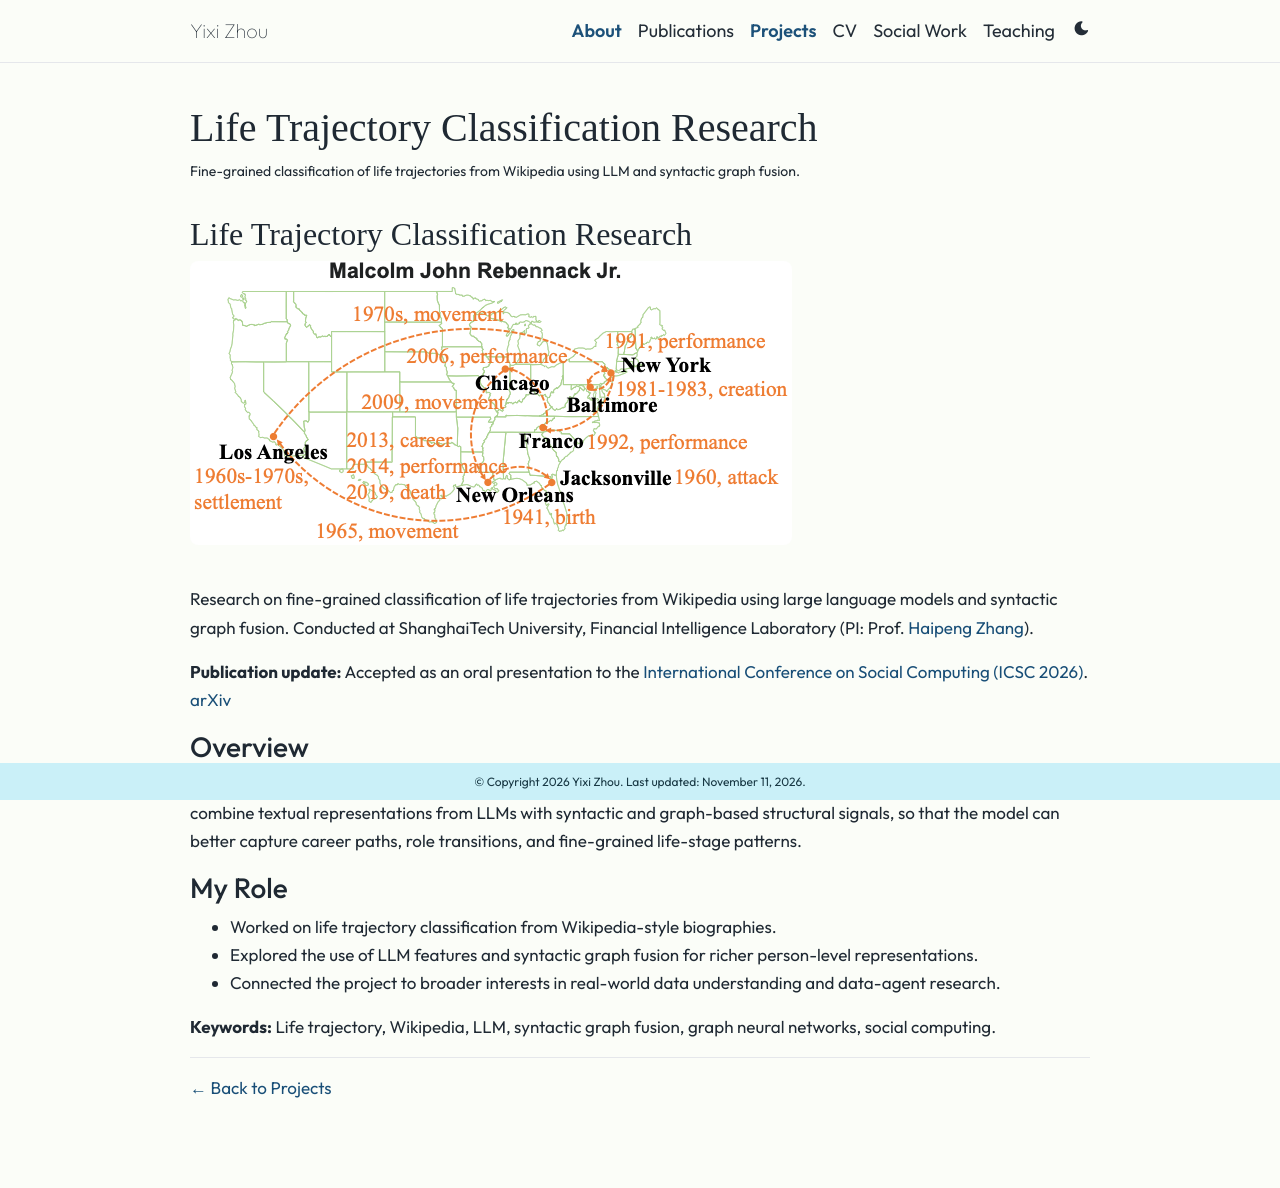

repository: XanderZhou2022/XanderZhou2022.github.io · page: projects/life-trajectory/index.html · generator: jekyll

---
layout: page
title: Life Trajectory Classification Research
permalink: /projects/life-trajectory/
description: Fine-grained classification of life trajectories from Wikipedia using LLM and syntactic graph fusion.
nav: false
---

## Life Trajectory Classification Research

<img src="/assets/img/projects/life-trajectory.png" alt="Life trajectory classification project figure" class="img-fluid rounded z-depth-1 mb-4">

Research on fine-grained classification of life trajectories from Wikipedia using large language models and syntactic graph fusion. Conducted at ShanghaiTech University, Financial Intelligence Laboratory (PI: Prof. [Haipeng Zhang](https://faculty.sist.shanghaitech.edu.cn/zhanghp/)).

**Publication update:** Accepted as an oral presentation to the [International Conference on Social Computing (ICSC 2026)](https://icsc-conf.github.io/). [arXiv](https://arxiv.org/abs/2602.04503)

### Overview

This project studies how to model biographical trajectories from large-scale Wikipedia-style data. The core idea is to combine textual representations from LLMs with syntactic and graph-based structural signals, so that the model can better capture career paths, role transitions, and fine-grained life-stage patterns.

### My Role

- Worked on life trajectory classification from Wikipedia-style biographies.
- Explored the use of LLM features and syntactic graph fusion for richer person-level representations.
- Connected the project to broader interests in real-world data understanding and data-agent research.

**Keywords:** Life trajectory, Wikipedia, LLM, syntactic graph fusion, graph neural networks, social computing.

---

[← Back to Projects](/projects/)
